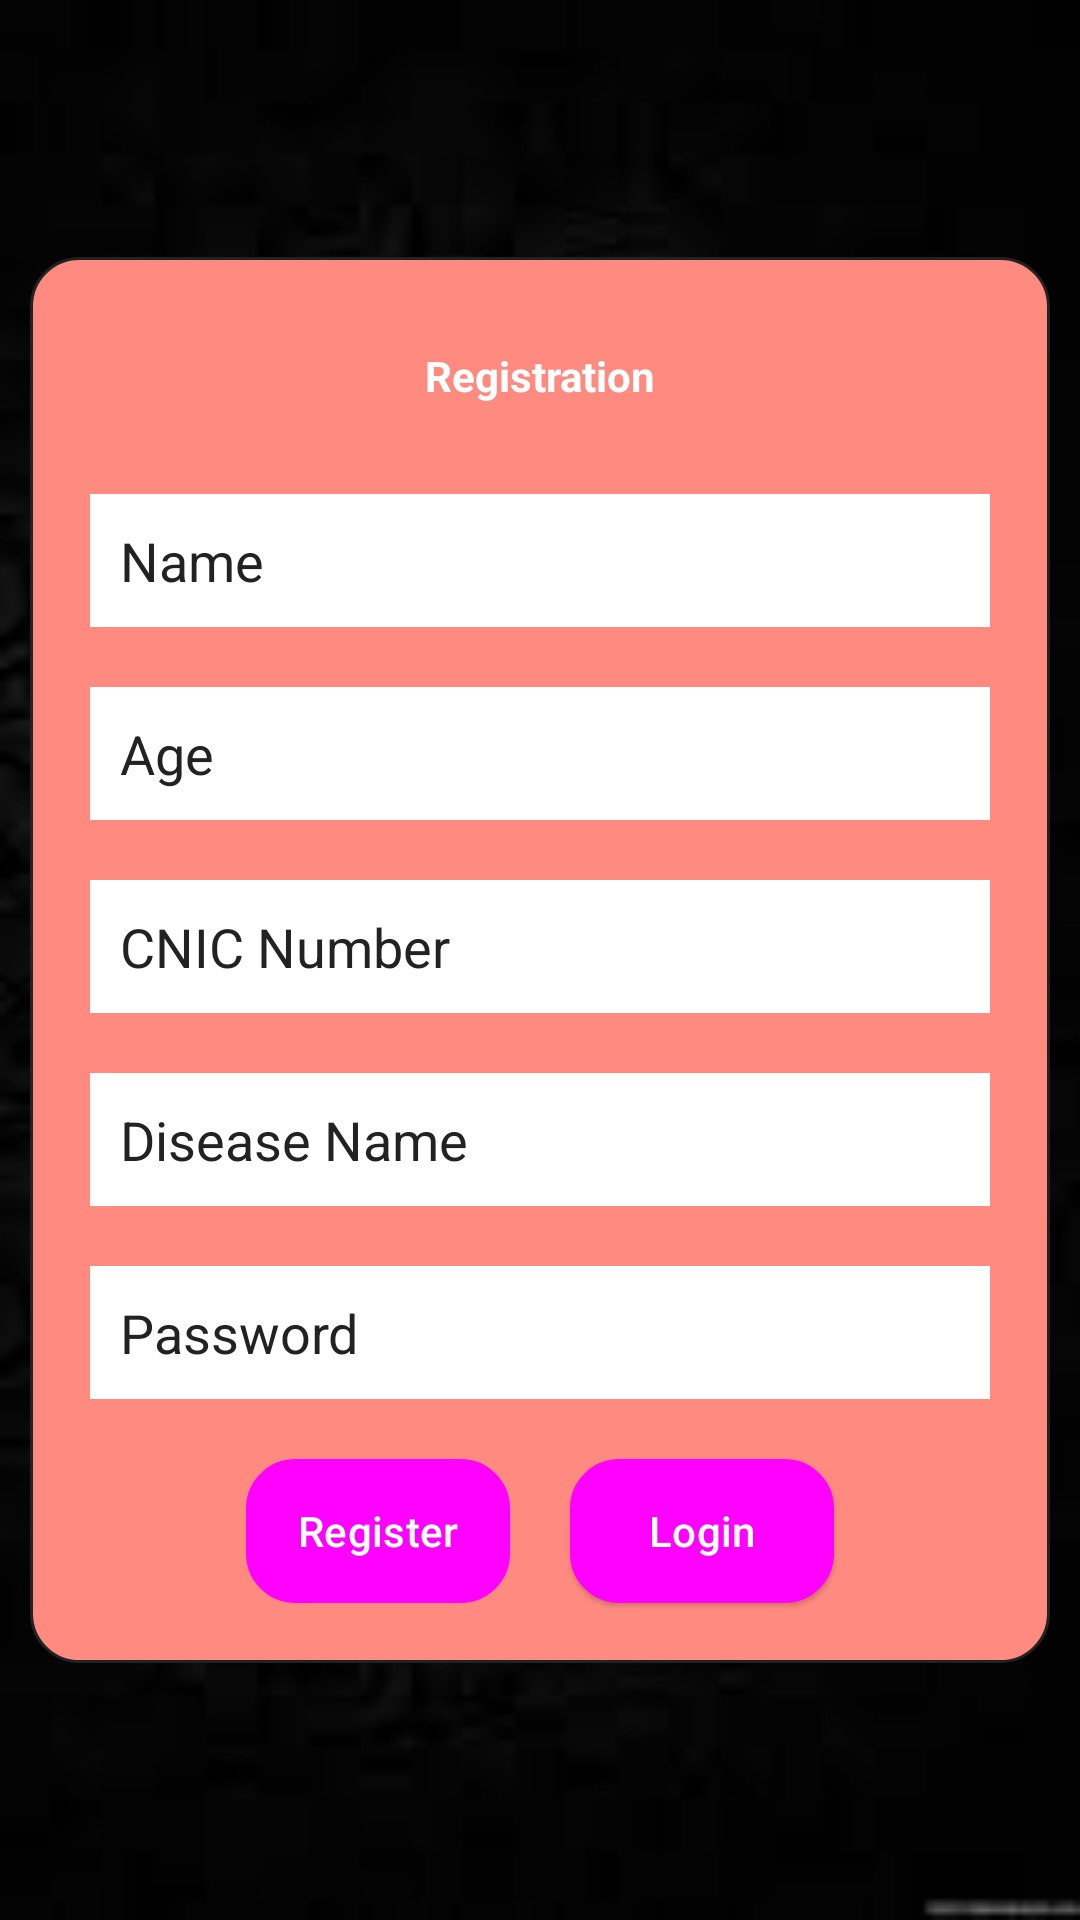

Here is an Android app screen rendered from its layout file. Give the layout XML and the strings, colors and styles it references.
<!-- AndroidManifest.xml: application theme Theme.AndroidBasedMedicationAlarmreminderApplication -->
<!-- res/layout/activity_register.xml -->
<?xml version="1.0" encoding="utf-8"?>
<LinearLayout
		xmlns:android="http://schemas.android.com/apk/res/android"
		xmlns:tools="http://schemas.android.com/tools"
		xmlns:app="http://schemas.android.com/apk/res-auto"
		android:layout_width="match_parent"
		android:layout_height="match_parent"
		android:background="@drawable/bg"
		tools:context=".Register"
		>
	
	<LinearLayout
			android:layout_width="match_parent"
			android:layout_height="wrap_content"
			android:padding="10dp"
			android:layout_margin="10dp"
			android:orientation="vertical"
			
			android:background="@drawable/custom_btn"
			android:layout_gravity="center_vertical">
		
	<LinearLayout android:layout_width="match_parent" android:layout_height="wrap_content"
	              android:orientation="vertical"
	              >
		<TextView
				android:layout_width="match_parent"
				android:layout_height="wrap_content"
				android:padding="10dp"
				android:layout_margin="10dp"
				android:text="Registration"
				android:textColor="#fff"
				android:textStyle="bold"
				android:gravity="center"/>
		
		<EditText
				android:id="@+id/etName"
				android:layout_width="match_parent"
				android:layout_height="wrap_content"
				android:hint="Name"
				android:padding="10dp"
				android:background="#fff"
				android:textColor="#222"
				android:textColorHint="#222"
				android:layout_margin="10dp"
				android:inputType="textPersonName"/>
		
		<EditText
				android:id="@+id/etAge"
				android:layout_width="match_parent"
				android:layout_height="wrap_content"
				android:hint="Age"
				android:padding="10dp"
				android:background="#fff"
				android:textColor="#222"
				android:textColorHint="#222"
				android:layout_margin="10dp"
				android:inputType="number"/>
		
		<EditText
				android:id="@+id/etCnicNumber"
				android:layout_width="match_parent"
				android:layout_height="wrap_content"
				android:hint="CNIC Number"
				android:padding="10dp"
				android:background="#fff"
				android:textColor="#222"
				android:textColorHint="#222"
				android:layout_margin="10dp"
				android:inputType="text"/>
		
		<EditText
				android:id="@+id/etDiseaseName"
				android:layout_width="match_parent"
				android:layout_height="wrap_content"
				android:hint="Disease Name"
				android:padding="10dp"
				android:background="#fff"
				android:textColor="#222"
				android:textColorHint="#222"
				android:layout_margin="10dp"
				android:inputType="text"/>
		
		<EditText
				android:id="@+id/etPassword"
				android:layout_width="match_parent"
				android:layout_height="wrap_content"
				android:hint="Password"
				android:padding="10dp"
				android:background="#fff"
				android:textColor="#222"
				android:textColorHint="#222"
				android:layout_margin="10dp"
				android:inputType="textPassword"/>
		
		<LinearLayout android:layout_width="match_parent" android:layout_height="wrap_content"
		              android:orientation="horizontal"
		android:gravity="center"
		
		>
			<Button
					android:id="@+id/btnRegister"
					android:layout_width="wrap_content"
					android:layout_height="wrap_content"
					android:padding="10dp"
android:layout_margin="10dp"					android:text="Register"
					style="@style/Widget.Material3.Button.TonalButton"
					android:background="@drawable/custom_btn"
					android:textColor="#fff"/>
			
			<Button
					android:id="@+id/btnLogin"
					android:layout_width="wrap_content"
					android:layout_height="wrap_content"
					android:padding="10dp"
					android:layout_margin="10dp"
					android:text="Login"
					style="@style/Widget.Material3.Button.ElevatedButton"
					android:background="@drawable/custom_btn"
					android:textColor="#fff"/>
			
		</LinearLayout>
	</LinearLayout>
	
	</LinearLayout>

</LinearLayout>
<!-- resources referenced by this layout -->
<resources>
  <!-- drawable bg: jpeg bitmap (drawable, 4430 bytes) -->
  <!-- drawable custom_btn (drawable) -->
  <?xml version="1.0" encoding="utf-8"?>
  <shape xmlns:android="http://schemas.android.com/apk/res/android">
  	<solid android:color="#FF8A80"/> 
  	<corners android:radius="16dp"/> 
  	<padding
  			android:bottom="15dp"
  			android:left="15dp"
  			android:right="15dp"
  			android:top="15dp"/>
  	<stroke
  			android:width="1dp"
  			android:color="#222"/> 
  </shape>
  <style name="Theme.AndroidBasedMedicationAlarmreminderApplication" parent="Theme.Material3.Dark">
  		
  		<item name="colorPrimary">@color/purple_500</item>
  		<item name="colorPrimaryVariant">@color/purple_700</item>
  		<item name="colorOnPrimary">@color/white</item>
  		
  		<item name="colorSecondary">@color/teal_200</item>
  		<item name="colorSecondaryVariant">@color/teal_700</item>
  		<item name="colorOnSecondary">@color/black</item>
  		
  		<item name="android:statusBarColor">?attr/colorPrimaryVariant</item>
  		
  	</style>
  <!-- not gathered from this repository: default colours our renderer supplied (Android Studio template values) -->
  <color name="purple_500">#FF6200EE</color>
  <color name="purple_700">#FF3700B3</color>
  <color name="teal_200">#FF03DAC5</color>
  <color name="teal_700">#FF018786</color>
  <color name="black">#FF000000</color>
  <color name="white">#FFFFFFFF</color>
</resources>
